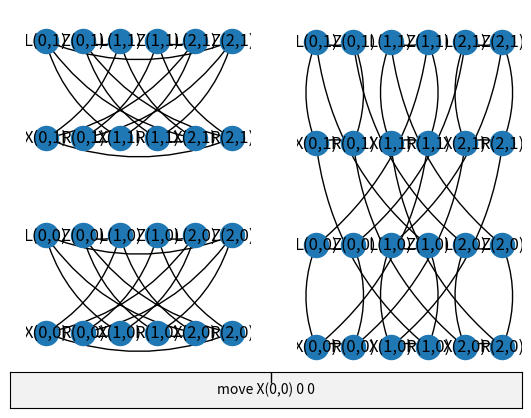

This figure's Python source:
import networkx as nx
import matplotlib.pyplot as plt
import numpy as np

from matplotlib.widgets import TextBox

#Constants
WIDTH = 3
HEIGHT = 2

A = [(0,0),(1,0),(2,0)]
B = [(0,0),(1,1),(2,0)]

#Initial layout taken from paper
plane_graph_1 = nx.Graph()
plane_graph_2 = nx.Graph()
pos_dict = {}
back_up_pos = None;

for i in range(WIDTH):
    for j in range(HEIGHT):
        plane_graph_1.add_nodes_from([f"L({i},{j})", f"R({i},{j})", f"X({i},{j})", f"Z({i},{j})"])
        plane_graph_2.add_nodes_from([f"L({i},{j})", f"R({i},{j})", f"X({i},{j})", f"Z({i},{j})"])
        pos_dict[f"X({i},{j})"] = (0+2*i,0+2*j)
        pos_dict[f"Z({i},{j})"] = (1+2*i,1+2*j)
        pos_dict[f"L({i},{j})"] = (0+2*i,1+2*j)
        pos_dict[f"R({i},{j})"] = (1+2*i,0+2*j)

back_up_pos = pos_dict.copy();

#Wheel A
for i in range(WIDTH):
    for j in range(HEIGHT):
        #A3
        plane_graph_1.add_edge(f"X({i},{j})",f"L({(i+A[2][0])%WIDTH},{(j+A[2][1])%HEIGHT})")
        plane_graph_1.add_edge(f"Z({i},{j})",f"R({(i-A[2][0])%WIDTH},{(j-A[2][1])%HEIGHT})")

        #A2
        plane_graph_1.add_edge(f"X({i},{j})",f"L({(i+A[1][0])%WIDTH},{(j+A[1][1])%HEIGHT})")
        plane_graph_1.add_edge(f"Z({i},{j})",f"R({(i-A[1][0])%WIDTH},{(j-A[1][1])%HEIGHT})")

        #B3
        plane_graph_1.add_edge(f"X({i},{j})",f"R({(i+B[2][0])%WIDTH},{(j+B[2][1])%HEIGHT})")
        plane_graph_1.add_edge(f"Z({i},{j})",f"L({(i-B[2][0])%WIDTH},{(j-B[2][1])%HEIGHT})")


#Wheel B
for i in range(WIDTH):
    for j in range(HEIGHT):
        #A1
        plane_graph_2.add_edge(f"X({i},{j})",f"L({(i+A[0][0])%WIDTH},{(j+A[0][1])%HEIGHT})")
        plane_graph_2.add_edge(f"Z({i},{j})",f"R({(i-A[0][0])%WIDTH},{(j-A[0][1])%HEIGHT})")

        #B2
        plane_graph_2.add_edge(f"X({i},{j})",f"R({(i+B[1][0])%WIDTH},{(j+B[1][1])%HEIGHT})")
        plane_graph_2.add_edge(f"Z({i},{j})",f"L({(i-B[1][0])%WIDTH},{(j-B[1][1])%HEIGHT})")

        #B1
        plane_graph_2.add_edge(f"X({i},{j})",f"R({(i+B[0][0])%WIDTH},{(j+B[0][1])%HEIGHT})")
        plane_graph_2.add_edge(f"Z({i},{j})",f"L({(i-B[0][0])%WIDTH},{(j-B[0][1])%HEIGHT})")

def submit(command: str):
    command = command.split(" ")
    
    if len(command) < 1:
        return
    match command[0]:
        case "move":
            if len(command) < 4:
                return
            
            pos_dict[command[1]] = (float(command[2]), float(command[3]))
        case "switch":
            if len(command) <3:
                return
            if command[1][0:5] == "inter" or command[2][0:5] == "inter":
                return

            
            if plane_graph_1.has_edge(command[1], command[2]):
                plane_graph_2.add_edge(command[1], command[2])
                plane_graph_1.remove_edge(command[1], command[2])
            elif plane_graph_2.has_edge(command[1], command[2]):
                plane_graph_1.add_edge(command[1], command[2])
                plane_graph_2.remove_edge(command[1], command[2])

        case "split":
            if len(command) < 3:
                return

            inter_x = (pos_dict[command[1]][0] + pos_dict[command[2]][0])/2
            inter_y = (pos_dict[command[1]][1] + pos_dict[command[2]][1])/2
            inter_name = "inter("+command[1]+","+command[2]+")"
            
            if plane_graph_1.has_edge(command[1], command[2]):
                pos_dict[inter_name] = (inter_x,inter_y)
                plane_graph_1.add_node(inter_name)
                plane_graph_1.add_edge(command[1], inter_name)
                plane_graph_1.add_edge(inter_name, command[2])
                plane_graph_1.remove_edge(command[1], command[2])
            elif plane_graph_2.has_edge(command[1], command[2]):
                pos_dict[inter_name] = (inter_x,inter_y)
                plane_graph_2.add_node(inter_name)
                plane_graph_2.add_edge(command[1], inter_name)
                plane_graph_2.add_edge(inter_name, command[2])
                plane_graph_2.remove_edge(command[1], command[2])
        
        case "merge":
            if len(command) < 2:
                return
            if command[1][0:5] != "inter":
                return

            if plane_graph_1.has_node(command[1]):
                neighbours = plane_graph_1.neighbors(command[1])
                plane_graph_1.add_edge(neighbours[0], neighbours[1])
                plane_graph_1.remove_node(command[1])

            elif plane_graph_2.has_node(command[1]):
                neighbours = list(plane_graph_2.neighbors(command[1]))
                plane_graph_2.add_edge(neighbours[0], neighbours[1])
                plane_graph_2.remove_node(command[1])
                
            

            

    axes[0].clear()
    axes[1].clear()
    nx.draw(plane_graph_1,pos_dict, axes[0], with_labels=True, arrows=True, connectionstyle="arc3, rad=0.2")
    nx.draw(plane_graph_2,pos_dict, axes[1], with_labels=True, arrows=True, connectionstyle="arc3, rad=0.2")
    plt.draw()
        

fig, axes = plt.subplots(1, 2)
nx.draw(plane_graph_1,pos_dict, axes[0], with_labels=True, arrows=True, connectionstyle="arc3, rad=0.2")
nx.draw(plane_graph_2,pos_dict, axes[1], with_labels=True, arrows=True, connectionstyle="arc3, rad=0.2")
axbox = fig.add_axes([0.1, 0.05, 0.8, 0.075])
text_box = TextBox(axbox, "", textalignment="center")
text_box.on_submit(submit)
text_box.set_val("move X(0,0) 0 0")  # Trigger `submit` with the initial string.

plt.show()
